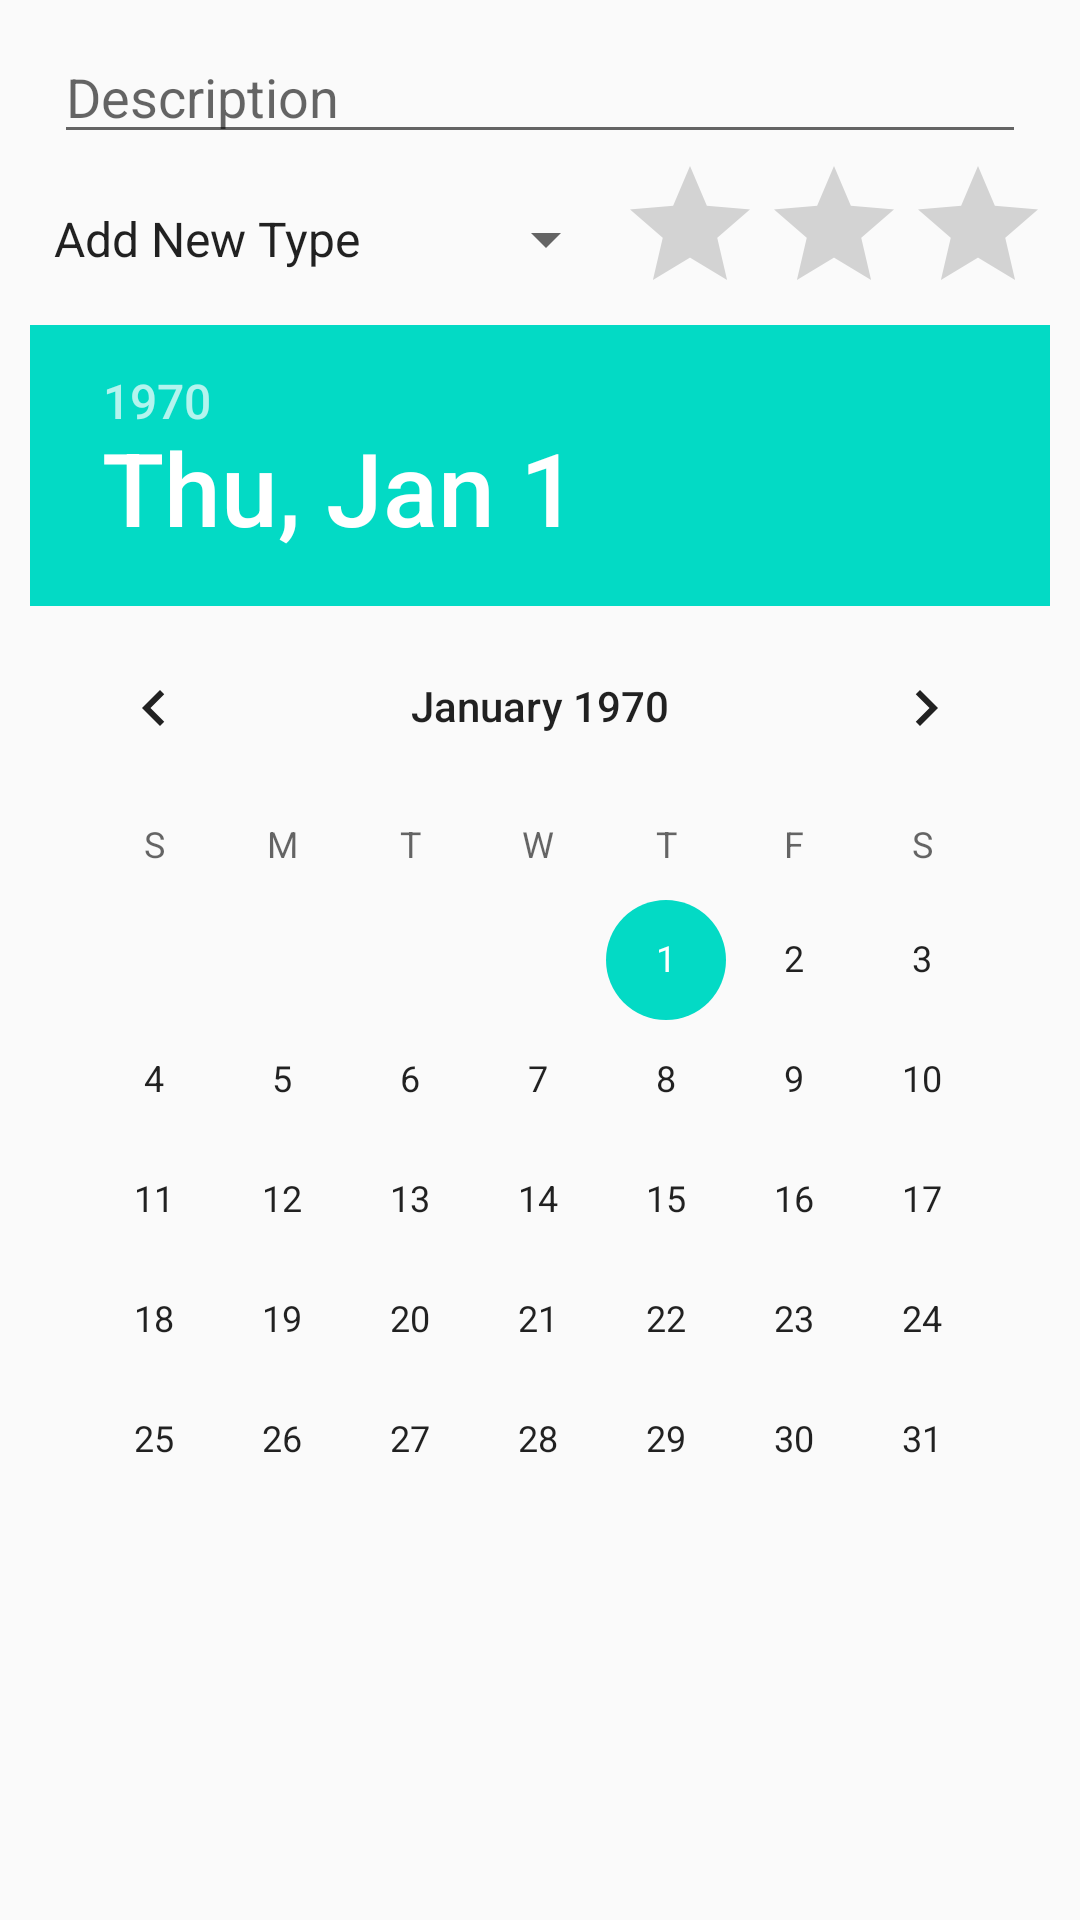

Here is an Android app screen rendered from its layout file. Give the layout XML and the strings, colors and styles it references.
<!-- AndroidManifest.xml: application theme AppTheme -->
<!-- res/layout/activity_editor.xml -->
<?xml version="1.0" encoding="utf-8"?>
<LinearLayout xmlns:android="http://schemas.android.com/apk/res/android"
    xmlns:tools="http://schemas.android.com/tools"
    android:layout_width="match_parent"
    android:layout_height="match_parent"
    android:gravity="center_horizontal"
    android:orientation="vertical"
    android:padding="10dp"
    tools:context=".ActivityEditor">

    <LinearLayout
        android:layout_width="match_parent"
        android:layout_height="wrap_content"
        android:orientation="horizontal">

        <EditText
            android:id="@+id/bodyEditText"
            android:layout_width="0dp"
            android:layout_height="match_parent"
            android:layout_marginLeft="@dimen/list_activity_horizontal_margin"
            android:layout_marginRight="@dimen/list_activity_horizontal_margin"
            android:layout_weight="1"
            android:gravity="center_vertical"
            android:hint="@string/hint_description"
            android:inputType="textCapSentences" />

    </LinearLayout>

    <LinearLayout
        android:layout_width="match_parent"
        android:layout_height="wrap_content"
        android:gravity="center_vertical"
        android:orientation="horizontal">

        <Spinner
            android:id="@+id/typeSpinner"
            android:layout_width="0dp"
            android:layout_height="wrap_content"
            android:layout_weight="1"
            android:entries="@array/note_types"
            android:spinnerMode="dialog" />

        <RatingBar
            android:id="@+id/ratingBar"
            android:layout_width="wrap_content"
            android:layout_height="wrap_content"
            android:numStars="3"
            android:stepSize="1" />
    </LinearLayout>

    <DatePicker
        android:id="@+id/datePicker"
        android:layout_width="wrap_content"
        android:layout_height="wrap_content"
        android:calendarViewShown="false"
        />

</LinearLayout>
<!-- resources referenced by this layout -->
<resources>
  <string-array name="note_types">
          <item>Add New Type</item>
      </string-array>
  <dimen name="list_activity_horizontal_margin">8dp</dimen>
  <string name="hint_description">Description</string>
  <style name="AppTheme" parent="Theme.AppCompat.Light.DarkActionBar">
          
          <item name="colorPrimary">@color/colorPrimary</item>
          <item name="colorPrimaryDark">@color/colorPrimaryDark</item>
          <item name="colorAccent">@color/colorAccent</item>
          <item name="windowActionModeOverlay">true</item>
          <item name="actionModeStyle">@style/LStyled.ActionMode</item>
      </style>
  <style name="LStyled.ActionMode" parent="@style/Widget.AppCompat.ActionMode">
          <item name="background">@color/colorPrimary</item>
      </style>
  <!-- not gathered from this repository: default colours our renderer supplied (Android Studio template values) -->
  <color name="colorPrimary">#FF6200EE</color>
  <color name="colorPrimaryDark">#FF3700B3</color>
  <color name="colorAccent">#FF03DAC5</color>
</resources>
